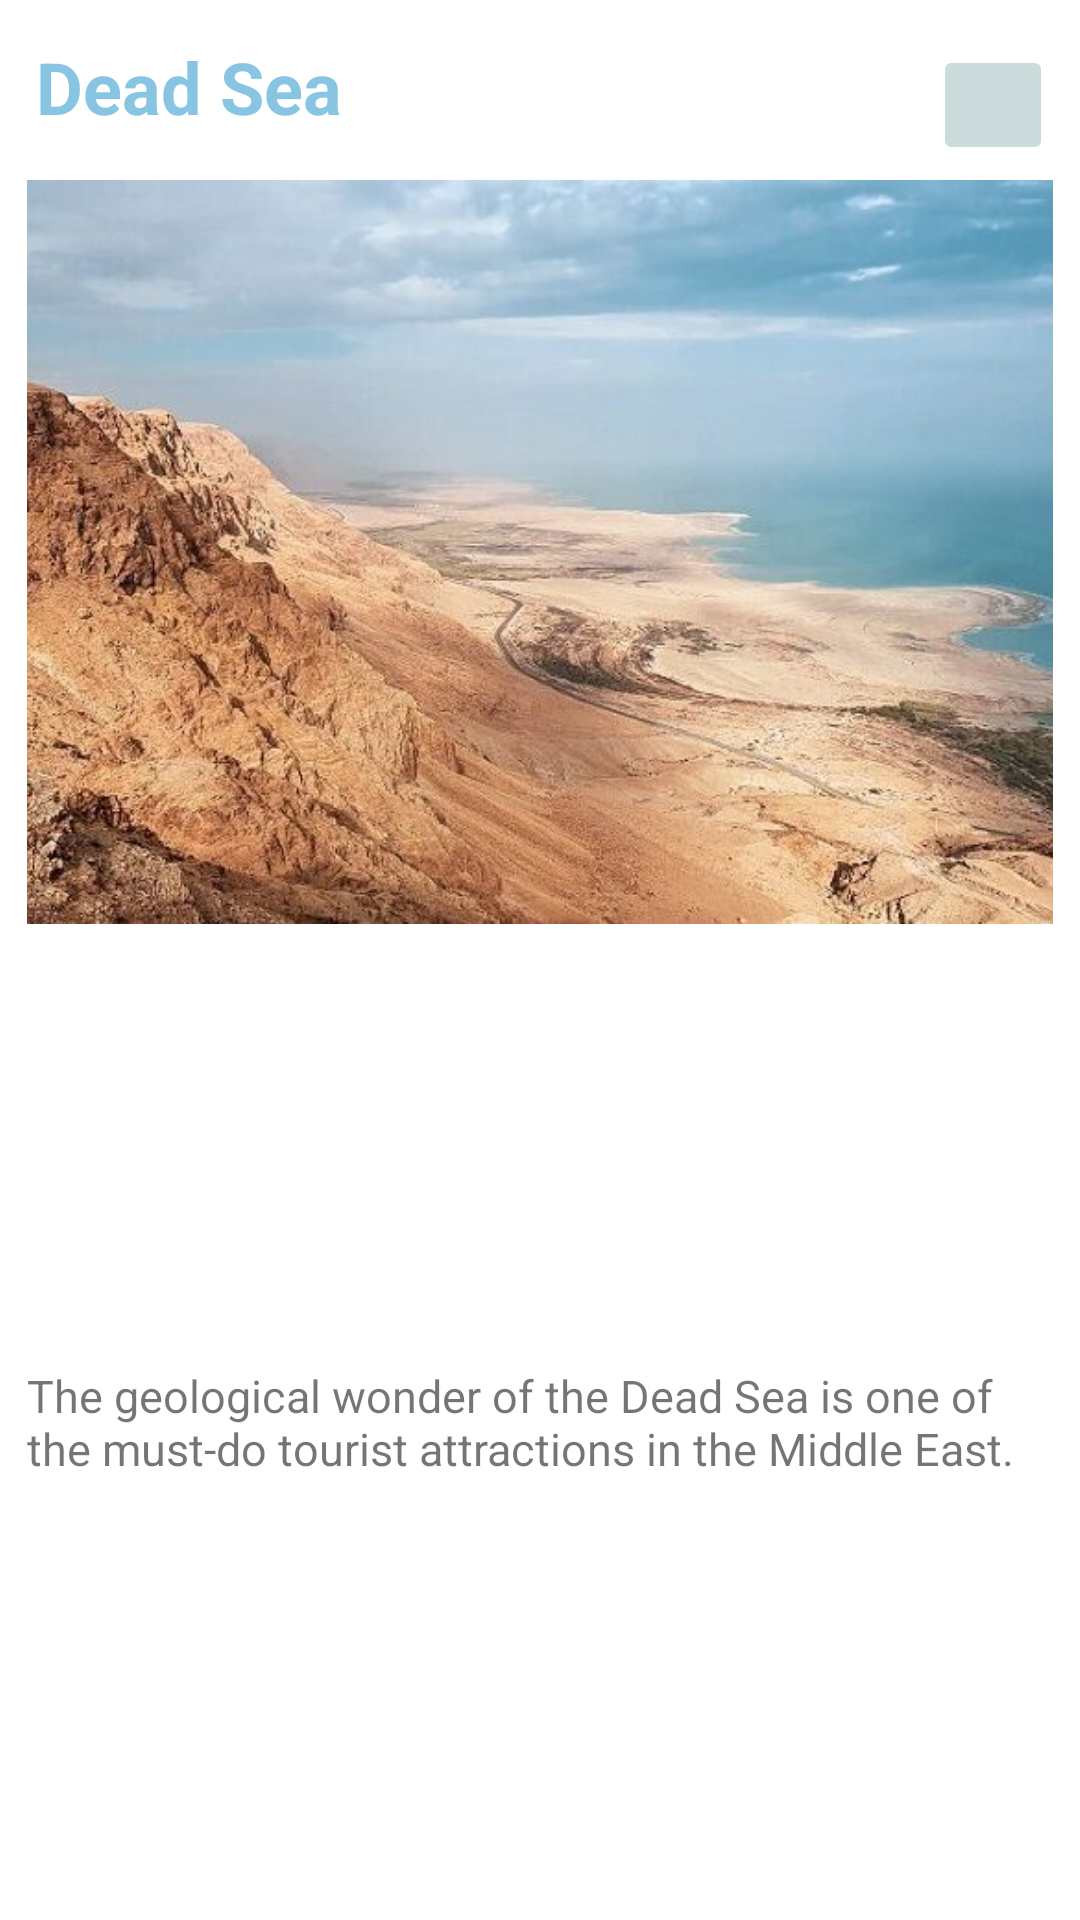

This screen was rendered from an Android layout file. Write that file and the resources it references.
<!-- AndroidManifest.xml: application theme Theme.AttractionsApp -->
<!-- res/layout/attraction_list_row.xml -->
<?xml version="1.0" encoding="utf-8"?>
<androidx.constraintlayout.widget.ConstraintLayout xmlns:android="http://schemas.android.com/apk/res/android"
    xmlns:app="http://schemas.android.com/apk/res-auto"
    xmlns:tools="http://schemas.android.com/tools"
    android:layout_width="match_parent"
    android:layout_height="wrap_content"
    android:background="?attr/selectableItemBackground"
    android:clickable="true">

    

    <ImageView
        android:id="@+id/details_image_imv"
        android:layout_width="342dp"
        android:layout_height="248dp"
        android:layout_marginTop="60dp"
        android:adjustViewBounds="false"
        android:cropToPadding="true"
        android:paddingTop="0dp"
        android:scaleType="centerCrop"
        app:layout_constraintEnd_toEndOf="parent"
        app:layout_constraintStart_toStartOf="parent"
        app:layout_constraintTop_toTopOf="parent"
        app:srcCompat="@drawable/south" />

    <TextView
        android:id="@+id/details_title_tv"
        android:layout_width="wrap_content"
        android:layout_height="wrap_content"
        android:layout_marginStart="3dp"
        android:layout_marginBottom="15dp"
        android:text="Dead Sea"
        android:textColor="#88C5E3"
        android:textSize="24sp"
        android:textStyle="bold"
        app:layout_constraintBottom_toTopOf="@+id/details_image_imv"
        app:layout_constraintStart_toStartOf="@+id/details_image_imv" />

    <TextView
        android:id="@+id/details_desc_tv"
        android:layout_width="0dp"
        android:layout_height="wrap_content"
        android:layout_marginTop="10dp"
        android:layout_marginBottom="10dp"
        android:text="The geological wonder of the Dead Sea is one of the must-do tourist attractions in the Middle East."
        android:textSize="15sp"
        app:layout_constraintBottom_toBottomOf="parent"
        app:layout_constraintEnd_toEndOf="@+id/details_image_imv"
        app:layout_constraintStart_toStartOf="@+id/details_image_imv"
        app:layout_constraintTop_toBottomOf="@+id/details_image_imv" />

    <ImageButton
        android:id="@+id/details_edit_btn"
        android:layout_width="40dp"
        android:layout_height="40dp"
        android:layout_marginBottom="5dp"
        android:backgroundTint="#484C8288"
        android:focusable="false"
        android:scaleType="centerCrop"
        android:src="@drawable/edit_btn"
        app:layout_constraintBottom_toTopOf="@+id/details_image_imv"
        app:layout_constraintEnd_toEndOf="@+id/details_image_imv"
        tools:ignore="SpeakableTextPresentCheck" />
</androidx.constraintlayout.widget.ConstraintLayout>
<!-- resources referenced by this layout -->
<resources>
  <!-- drawable south: png bitmap (drawable-xxxhdpi, 58147 bytes) -->
  <style name="Theme.AttractionsApp" parent="Theme.MaterialComponents.DayNight.DarkActionBar">
          
          <item name="colorPrimary">@color/purple_500</item>
          <item name="colorPrimaryVariant">@color/purple_700</item>
          <item name="colorOnPrimary">@color/white</item>
          
          <item name="colorSecondary">@color/teal_200</item>
          <item name="colorSecondaryVariant">@color/teal_700</item>
          <item name="colorOnSecondary">@color/black</item>
          
          <item name="android:statusBarColor" tools:targetApi="l">?attr/colorPrimaryVariant</item>
          
      </style>
  <!-- not gathered from this repository: default colours our renderer supplied (Android Studio template values) -->
  <color name="purple_500">#FF6200EE</color>
  <color name="purple_700">#FF3700B3</color>
  <color name="teal_200">#FF03DAC5</color>
  <color name="teal_700">#FF018786</color>
  <color name="black">#FF000000</color>
  <color name="white">#FFFFFFFF</color>
</resources>
